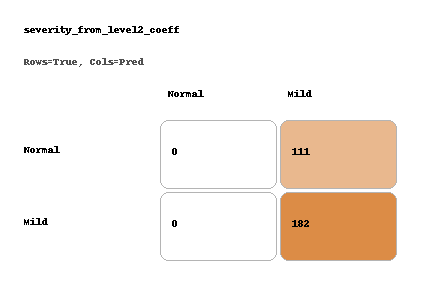

The table this chart was drawn from, first rows:
, Normal, Mild
Normal, 0, 111
Mild, 0, 182
